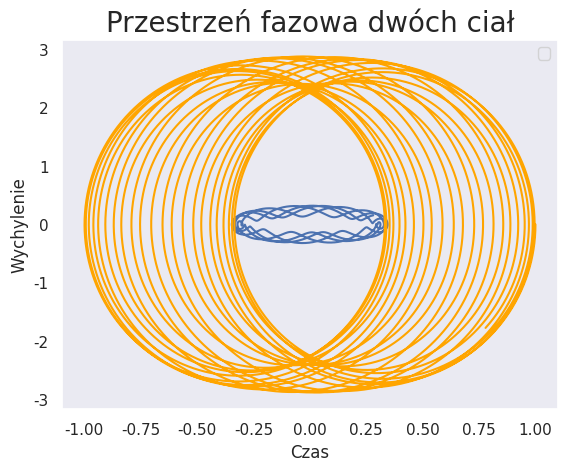

Here is the Python script that generated this plot:
import numpy as np
import matplotlib.pyplot as plt
import scipy.integrate
import seaborn as sns
sns.set()

k_1 = 30.5
k_2 = 30.5
m_1 = 59
m_2 = 2

A = np.array([[0,              1,        0, 0],
              [-(k_1+k_2)/m_1, 0,  k_2/m_1, 0],
              [0,              0,        0, 1],
              [k_2/m_2,        0, -k_2/m_2, 0]])


def sho(t, x):
    return A.dot(x)


x0 = np.array([0.3, 0, 1, 0])
omega = 0.52

tf = 35


sol = scipy.integrate.solve_ivp(fun=sho, y0=x0, t_span=(0, tf), method='DOP853', atol=1e-12, rtol=1e-12)

dt_exp = 0.01
t_exp = np.arange(0, tf, dt_exp)
exp_dtA = scipy.linalg.expm(dt_exp * A)
sol_exp = [x0]
for t in t_exp[1:]:
    sol_exp.append(exp_dtA.dot(sol_exp[-1]))
sol_exp = np.array(sol_exp).T

plt.figure()
plt.plot(sol_exp[0, :], sol_exp[1, :], color='b', linestyle='-')
plt.plot(sol_exp[2, :], sol_exp[3, :], color='orange', linestyle='-')
plt.ylabel('Wychylenie')
plt.xlabel('Czas')
plt.legend(['m1', 'm2'])
plt.title('Przestrzeń fazowa dwóch ciał', fontsize=20)
plt.grid()
plt.show()
plt.legend()
